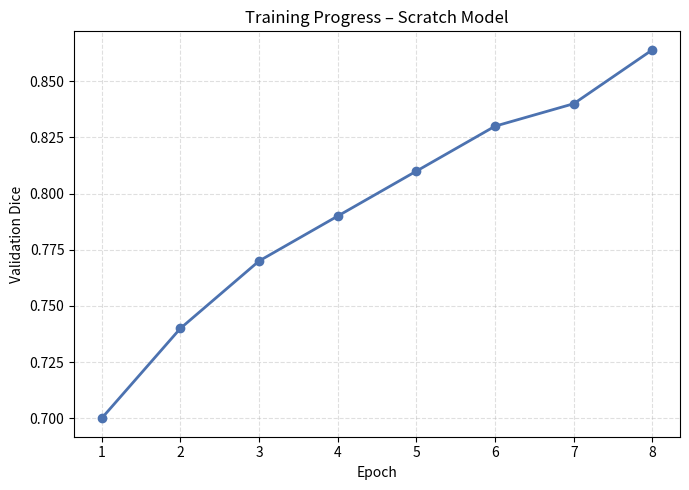

Python code for this plot: (Note: this script raises an exception after producing the figure.)
# src/plot_training_curve.py

import matplotlib.pyplot as plt

def main():
    # Manually enter or load from log file
    val_dice_values = [
        0.70, 0.74, 0.77, 0.79, 0.81, 0.83, 0.84, 0.864  # example
    ]
    
    epochs = list(range(1, len(val_dice_values)+1))

    plt.figure(figsize=(7,5))
    plt.plot(epochs, val_dice_values, marker="o", color="#4C72B0", linewidth=2)

    plt.xlabel("Epoch")
    plt.ylabel("Validation Dice")
    plt.title("Training Progress – Scratch Model")
    plt.grid(True, linestyle="--", alpha=0.4)
    plt.tight_layout()

    plt.savefig("work_dir/training_curve.png", dpi=300)
    plt.show()

if __name__ == "__main__":
    main()
